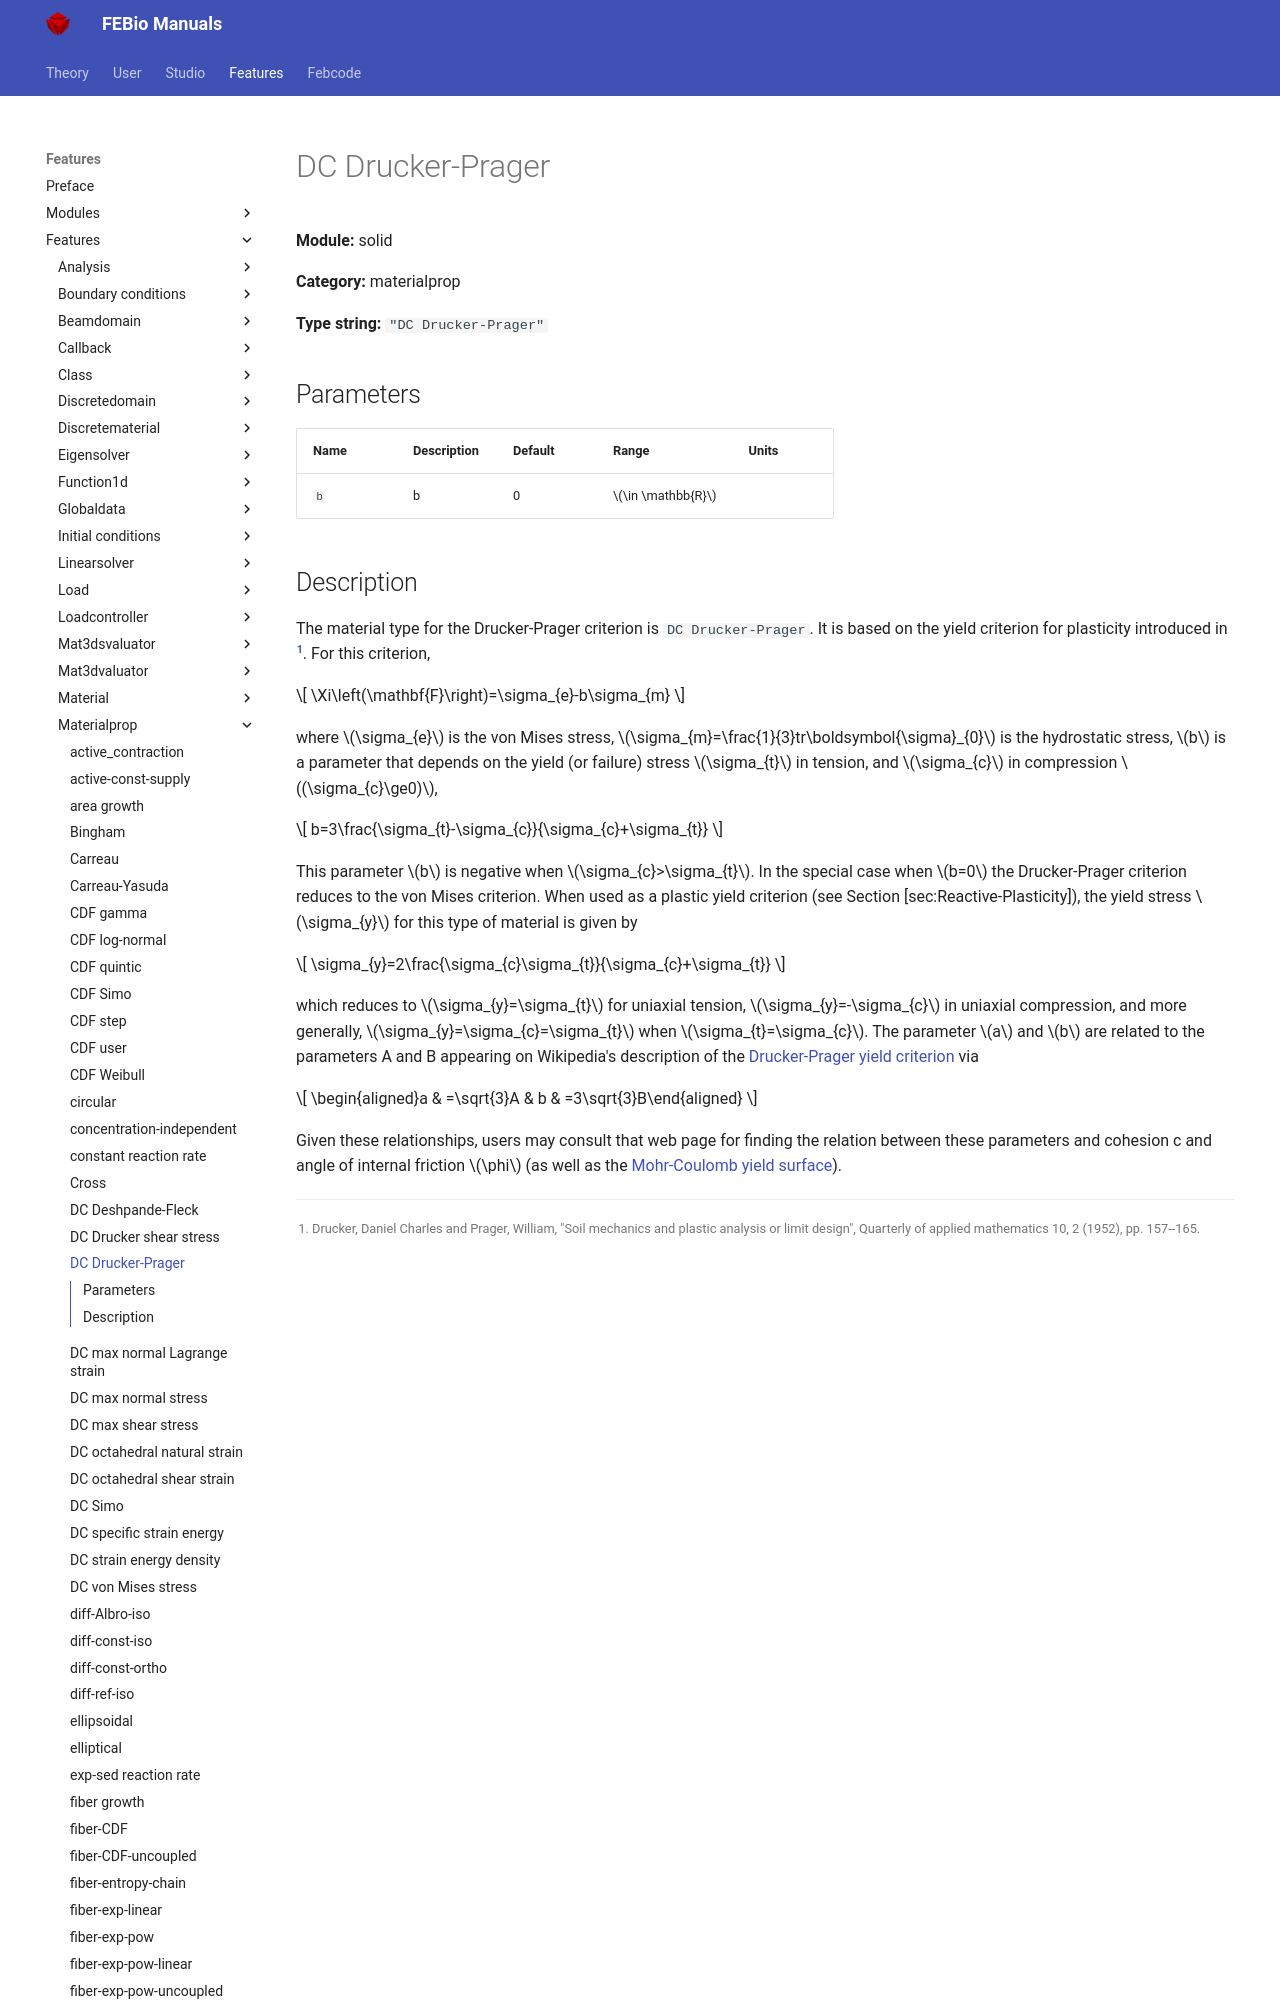

repository: febiosoftware/febio-docs · page: features/features/solid_materialprop_dc_drucker-prager/index.html · generator: mkdocs

# DC Drucker-Prager

**Module:** solid

**Category:** materialprop

**Type string:** `"DC Drucker-Prager"`

## Parameters

| Name | Description | Default | Range | Units |
|------|-------------|---------|-------|-------|
| `b` | b | 0 | $\in \mathbb{R}$ |  |
